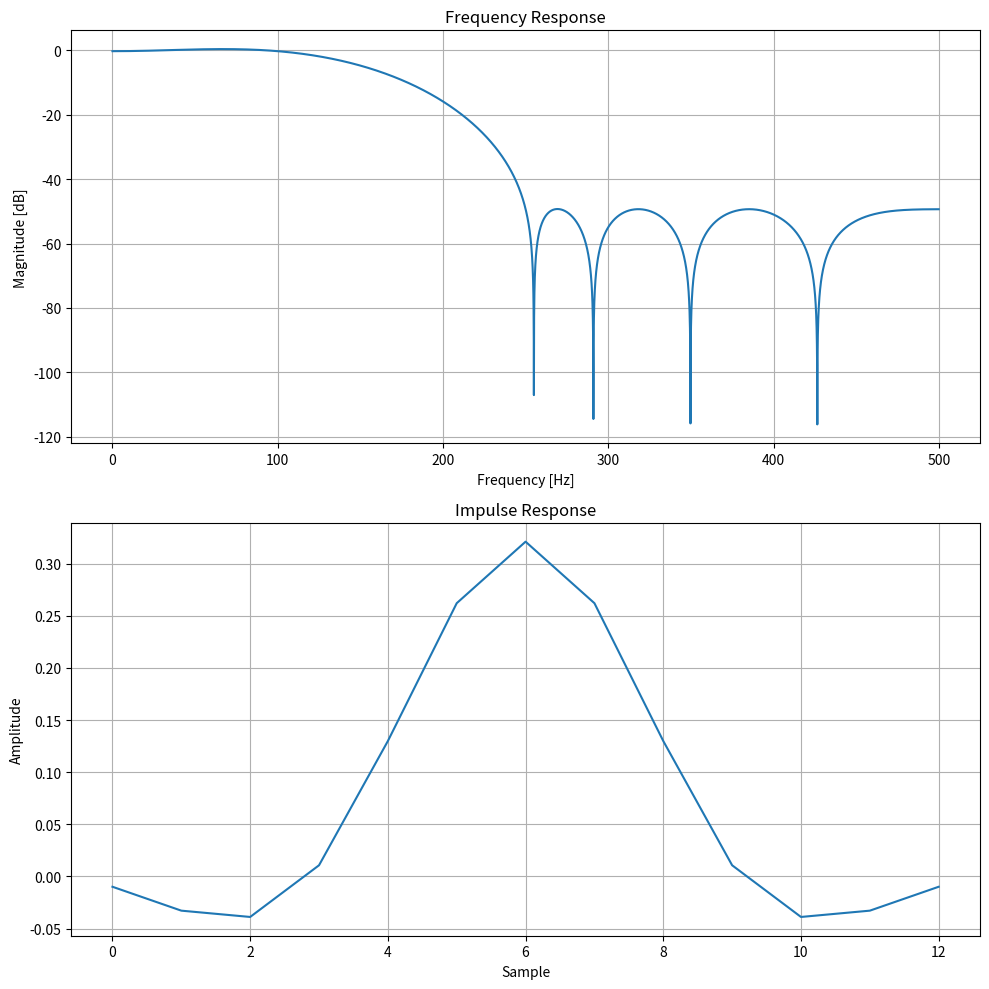
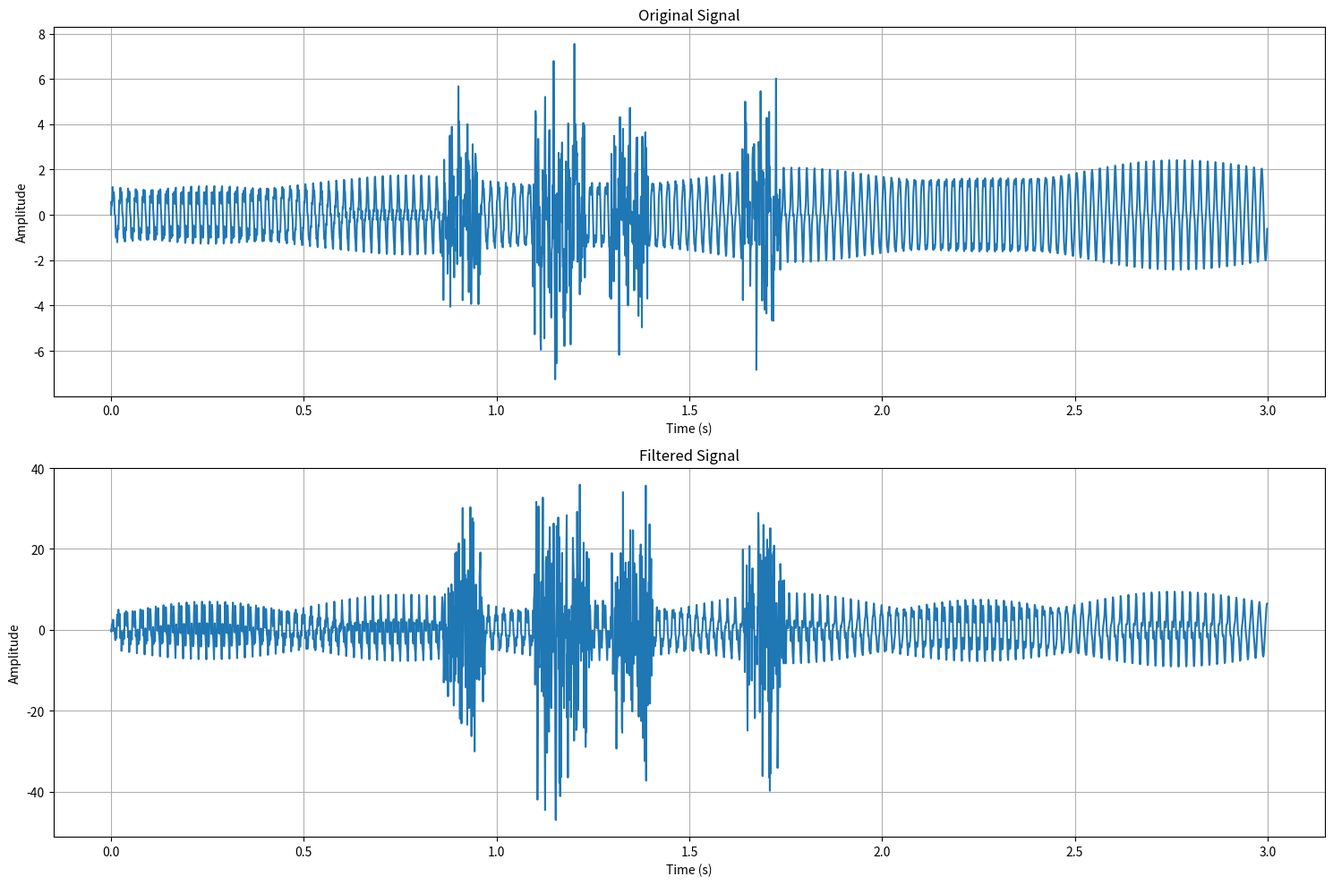

These figures' Python source, in order:
import numpy as np
from scipy import signal
import matplotlib.pyplot as plt
#import pdb

def design_fir_filter(fs, fpass, fstop, pass_ripple_db, stop_atten_db, plot=True):
    """
    Design an FIR filter using the Remez exchange algorithm.
    
    Parameters:
    -----------
    fs : float
        Sampling frequency in Hz
    fpass : float
        Passband frequency in Hz (must be less than fs/2)
    fstop : float
        Stopband frequency in Hz (must be less than fs/2)
    pass_ripple_db : float
        Maximum passband ripple in dB
    stop_atten_db : float
        Minimum stopband attenuation in dB
    plot : bool
        Whether to plot the filter response
        
    Returns:
    --------
    b : ndarray
        FIR filter coefficients
        
    Raises:
    -------
    ValueError
        If fpass or fstop is greater than or equal to fs/2 (Nyquist frequency)
    """
    # Check if frequencies are valid
    if fpass >= fs/2 or fstop >= fs/2:
        raise ValueError("Passband and stopband frequencies must be less than fs/2 (Nyquist frequency)")
    # Convert frequencies to normalized frequency (0 to 0.5, where 0.5 is Nyquist frequency)
    nyq = fs / 2
    fpass_norm = fpass / fs  # Normalize to fs instead of nyq
    fstop_norm = fstop / fs  # Normalize to fs instead of nyq
    
    # Check if transition band is too narrow
    min_transition = 0.1  # Minimum transition width as fraction of passband frequency
    if (fstop - fpass) < (fpass * min_transition):
        raise ValueError(f"Transition band is too narrow. Minimum recommended width: {fpass * min_transition} Hz")
    
    # Convert ripple and attenuation specs from dB to linear units
    pass_ripple = 1 - 10**(-pass_ripple_db / 20)
    stop_ripple = 10**(-stop_atten_db / 20)
    
    # Estimate filter order using Kaiser's estimate
    transition_width = fstop_norm - fpass_norm
    A = -20 * np.log10(np.sqrt(pass_ripple * stop_ripple))  # Combined ripple spec
    N = int(np.ceil((A - 7.95) / (2.285 * 2 * np.pi * transition_width) + 1))
    N = N + 1 if N % 2 == 0 else N  # Make order odd
    
    # Limit maximum order to prevent excessive computation
    max_order = 1000
    if N > max_order:
        N = max_order
        print(f"Warning: Filter order limited to {max_order} for computational efficiency")
    
    # Define frequency bands and desired response
    bands = [0, fpass_norm, fstop_norm, 0.5]  # Changed 1 to 0.5 for proper normalization
    desired = [1, 0]
    
    # Define weight vector (how much to weight error in each band)
    weights = [1/pass_ripple, 1/stop_ripple]
    
    # Design filter using Remez algorithm
    b = signal.remez(N, bands, desired, weight=weights)
    #pdb.set_trace()
    if plot:
        plot_filter_response(b, fs)
    
    return b

def plot_filter_response(b, fs):
    """
    Plot the frequency and impulse response of the designed filter.
    
    Parameters:
    -----------
    b : ndarray
        Filter coefficients
    fs : float
        Sampling frequency in Hz
    """
    # Create frequency vector for plotting
    w, h = signal.freqz(b, worN=8000)
    f = w * fs / (2 * np.pi)
    
    # Create figure with subplots
    fig, (ax1, ax2) = plt.subplots(2, 1, figsize=(10, 10))
    
    # Plot frequency response magnitude
    ax1.plot(f, 20 * np.log10(np.abs(h)))
    ax1.set_xlabel('Frequency [Hz]')
    ax1.set_ylabel('Magnitude [dB]')
    ax1.set_title('Frequency Response')
    ax1.grid(True)
    
    # Plot impulse response
    ax2.plot(np.arange(len(b)), b)
    ax2.set_xlabel('Sample')
    ax2.set_ylabel('Amplitude')
    ax2.set_title('Impulse Response')
    ax2.grid(True)
    
    plt.tight_layout()
    plt.show()

def generate_test_signal(fs, duration, seed=42):
    """
    Generate a test signal with varying dynamic range.
    
    Parameters:
    -----------
    fs : float
        Sampling frequency in Hz
    duration : float
        Signal duration in seconds
    seed : int
        Random seed for reproducibility (default: 42)
        
    Returns:
    --------
    x : ndarray
        Test signal
    """
    # Set random seed for reproducibility
    np.random.seed(seed)
    
    t = np.arange(0, duration, 1/fs)
    
    # Create components with different frequencies and amplitudes
    signal = np.zeros_like(t)
    
    # Low frequency component with increasing amplitude
    signal += np.sin(2 * np.pi * 50 * t) * (1 + t/duration)
    
    # Medium frequency component with varying amplitude
    signal += 0.5 * np.sin(2 * np.pi * 150 * t) * np.sin(2 * np.pi * 1 * t)
    
    # High frequency component with decreasing amplitude
    signal += 0.3 * np.sin(2 * np.pi * 300 * t) * (1 - t/duration)
    
    # Add some random bursts with fixed positions
    burst_points = np.random.randint(0, len(t), 5)
    for point in burst_points:
        if point < len(t) - 100:  # Ensure we don't go out of bounds
            signal[point:point+100] += 2 * np.random.randn(100)
    
    # Reset random seed to avoid affecting other parts of the code
    np.random.seed(None)
    
    return signal

def process_signal_in_frames(x, b, frame_size):
    """
    Process signal using FIR filter coefficients in frames.
    
    Parameters:
    -----------
    x : ndarray
        Input signal
    b : ndarray
        FIR filter coefficients
    frame_size : int
        Number of samples per frame
        
    Returns:
    --------
    y : ndarray
        Filtered output signal
    """
    # Initialize output array
    y = np.zeros(len(x))
    
    # Calculate overlap size based on filter length
    overlap = len(b) - 1
    
    # Initialize buffer for overlap-add
    overlap_buffer = np.zeros(overlap)
    
    # Process frames
    for i in range(0, len(x), frame_size):
        # Get current frame
        frame = x[i:min(i + frame_size, len(x))]
        
        # Pad frame with overlap
        frame_padded = np.concatenate([overlap_buffer, frame])
        
        # Filter the frame
        frame_filtered = signal.lfilter(b, 1, frame_padded)
        
        # Save the overlap for next frame
        overlap_buffer = frame_padded[-(overlap):]
        
        # Add filtered frame to output (excluding the overlap)
        y[i:min(i + frame_size, len(x))] = frame_filtered[overlap:]
    
    return y

# Example usage
if __name__ == "__main__":
    # Example filter specifications
    fs = 1000        # Sampling frequency (Hz)
    fpass = 100      # Passband frequency (Hz)
    fstop = 250      # Stopband frequency (Hz) - Increased for wider transition band
    pass_ripple = 1  # Passband ripple (dB)
    stop_atten = 40  # Stopband attenuation (dB) - Reduced for better convergence
    
    # Check if frequencies are valid
    if fpass >= fs/2 or fstop >= fs/2:
        raise ValueError("Passband and stopband frequencies must be less than fs/2 (Nyquist frequency)")
    
    # Design and plot the filter
    filter_coeffs = design_fir_filter(
        fs=fs,
        fpass=fpass,
        fstop=fstop,
        pass_ripple_db=pass_ripple,
        stop_atten_db=stop_atten,
        plot=True  # Show filter response
    )

    np.random.seed(42)
    # Generate random noise in range [-8, 8]
    noise = np.random.uniform(-3, 3, size=filter_coeffs.shape)
    filter_coeffs += noise
    np.random.seed(None)

    print(f"Filter order: {len(filter_coeffs) - 1}")
    print(f"Number of coefficients: {len(filter_coeffs)}")
    print(f"filter coefficients data type: max {np.max(filter_coeffs)}, min {np.min(filter_coeffs)},sum {np.sum(np.abs(filter_coeffs))}, noise {np.max(noise)}, noise sum {np.sum(np.abs(noise))}")

    filter_coeffs_float32 = filter_coeffs.astype(np.float32)
    with open('filter_coeffs.bin', 'wb') as f:
        filter_coeffs_float32.tofile(f)
    
    # Generate test signal (3 seconds duration)
    duration = 3
    test_signal = generate_test_signal(fs, duration)
    
    # Convert to float32 and save to binary file
    test_signal_float32 = test_signal.astype(np.float32)
    with open('test_signal.bin', 'wb') as f:
        test_signal_float32.tofile(f)
    print(f"Test signal data type: max {np.max(test_signal)}, min {np.min(test_signal)}")
    
    print(f"\nTest signal info:")
    print(f"Number of samples: {len(test_signal)}")
    print(f"Duration: {duration} seconds")
    #print(f"Data type: {test_signal_float32.dtype}")
    #print(f"File size: {len(test_signal_float32) * 4} bytes")  # float32 = 4 bytes per sample
    
    # Calculate frame size for 30ms frames
    frame_size = int(0.03 * fs)  # 30ms * 1000Hz = 30 samples
    print(f"\nProcessing signal with {frame_size} samples per frame (30ms at {fs}Hz)")
    
    # Process signal in frames
    filtered_signal = process_signal_in_frames(test_signal, filter_coeffs, frame_size)
    filtered_signal_float32 = filtered_signal.astype(np.float32)
    with open('filtered_signal.bin', 'wb') as f:
        filtered_signal_float32.tofile(f)
    
    # Plot original and filtered signals
    t = np.arange(0, duration, 1/fs)
    plt.figure(figsize=(15, 10))
    
    plt.subplot(2, 1, 1)
    plt.plot(t, test_signal)
    plt.title('Original Signal')
    plt.xlabel('Time (s)')
    plt.ylabel('Amplitude')
    plt.grid(True)
    
    plt.subplot(2, 1, 2)
    plt.plot(t, filtered_signal)
    plt.title('Filtered Signal')
    plt.xlabel('Time (s)')
    plt.ylabel('Amplitude')
    plt.grid(True)
    
    plt.tight_layout()
    plt.show()
    
    # Print some statistics
    print(f"\nSignal Statistics:")
    print(f"Original signal range: [{np.min(test_signal):.2f}, {np.max(test_signal):.2f}]")
    print(f"Filtered signal range: [{np.min(filtered_signal):.2f}, {np.max(filtered_signal):.2f}]")
    print(f"Original signal RMS: {np.sqrt(np.mean(test_signal**2)):.2f}")
    print(f"Filtered signal RMS: {np.sqrt(np.mean(filtered_signal**2)):.2f}")
